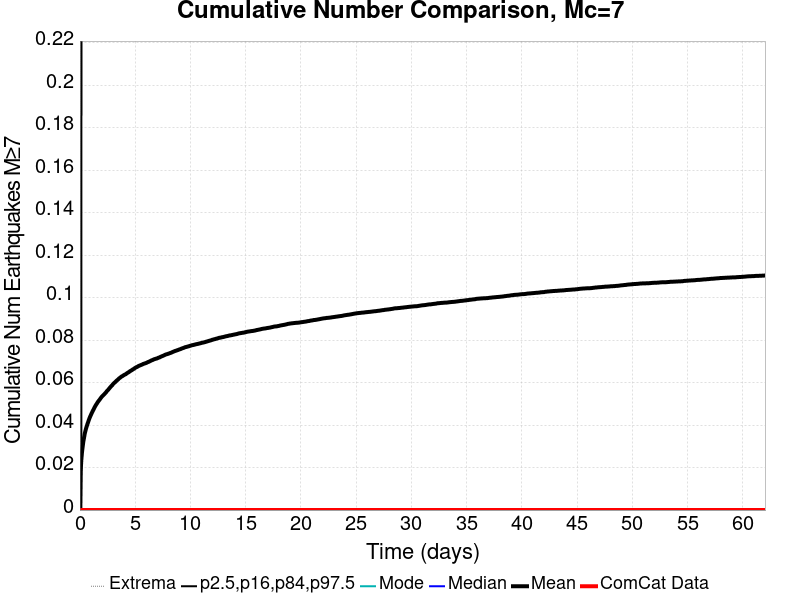

Source data for this figure (header and first rows):
Time (days), ComCat Data, Simulation Mean, Simulation Median, Simulation Mode, Simulation Minimum, Simulation Maximum, 2.5 %-ile, 16 %-ile, 84 %-ile, 97.5 %-ile
0.0, 0.0, 0.0, 0.0, 0.0, 0.0, 0.0, 0.0, 0.0, 0.0, 0.0
0.06205, 0.0, 0.01793, 0.0, 0.0, 0.0, 3.0, 0.0, 0.0, 0.0, 0.0
0.1241, 0.0, 0.02358, 0.0, 0.0, 0.0, 3.0, 0.0, 0.0, 0.0, 0.0
0.1862, 0.0, 0.02726, 0.0, 0.0, 0.0, 4.0, 0.0, 0.0, 0.0, 1.0
0.2482, 0.0, 0.02991, 0.0, 0.0, 0.0, 4.0, 0.0, 0.0, 0.0, 1.0
0.3103, 0.0, 0.03237, 0.0, 0.0, 0.0, 4.0, 0.0, 0.0, 0.0, 1.0
0.3723, 0.0, 0.03407, 0.0, 0.0, 0.0, 4.0, 0.0, 0.0, 0.0, 1.0
0.4344, 0.0, 0.03597, 0.0, 0.0, 0.0, 4.0, 0.0, 0.0, 0.0, 1.0
0.4964, 0.0, 0.03726, 0.0, 0.0, 0.0, 4.0, 0.0, 0.0, 0.0, 1.0
0.5585, 0.0, 0.0385, 0.0, 0.0, 0.0, 4.0, 0.0, 0.0, 0.0, 1.0
0.6205, 0.0, 0.03952, 0.0, 0.0, 0.0, 4.0, 0.0, 0.0, 0.0, 1.0
0.6826, 0.0, 0.04052, 0.0, 0.0, 0.0, 4.0, 0.0, 0.0, 0.0, 1.0
0.7447, 0.0, 0.04146, 0.0, 0.0, 0.0, 4.0, 0.0, 0.0, 0.0, 1.0
0.8067, 0.0, 0.04241, 0.0, 0.0, 0.0, 4.0, 0.0, 0.0, 0.0, 1.0
0.8688, 0.0, 0.04329, 0.0, 0.0, 0.0, 4.0, 0.0, 0.0, 0.0, 1.0
0.9308, 0.0, 0.04407, 0.0, 0.0, 0.0, 4.0, 0.0, 0.0, 0.0, 1.0
0.9929, 0.0, 0.04477, 0.0, 0.0, 0.0, 4.0, 0.0, 0.0, 0.0, 1.0
1.055, 0.0, 0.0455, 0.0, 0.0, 0.0, 4.0, 0.0, 0.0, 0.0, 1.0
1.117, 0.0, 0.04616, 0.0, 0.0, 0.0, 4.0, 0.0, 0.0, 0.0, 1.0
1.179, 0.0, 0.04684, 0.0, 0.0, 0.0, 4.0, 0.0, 0.0, 0.0, 1.0
1.241, 0.0, 0.04742, 0.0, 0.0, 0.0, 4.0, 0.0, 0.0, 0.0, 1.0
1.303, 0.0, 0.04812, 0.0, 0.0, 0.0, 4.0, 0.0, 0.0, 0.0, 1.0
1.365, 0.0, 0.04872, 0.0, 0.0, 0.0, 4.0, 0.0, 0.0, 0.0, 1.0
1.427, 0.0, 0.04929, 0.0, 0.0, 0.0, 5.0, 0.0, 0.0, 0.0, 1.0
1.489, 0.0, 0.04981, 0.0, 0.0, 0.0, 5.0, 0.0, 0.0, 0.0, 1.0
1.551, 0.0, 0.05027, 0.0, 0.0, 0.0, 5.0, 0.0, 0.0, 0.0, 1.0
1.613, 0.0, 0.05085, 0.0, 0.0, 0.0, 5.0, 0.0, 0.0, 0.0, 1.0
1.675, 0.0, 0.05124, 0.0, 0.0, 0.0, 5.0, 0.0, 0.0, 0.0, 1.0
1.738, 0.0, 0.05169, 0.0, 0.0, 0.0, 5.0, 0.0, 0.0, 0.0, 1.0
1.8, 0.0, 0.05207, 0.0, 0.0, 0.0, 5.0, 0.0, 0.0, 0.0, 1.0
1.862, 0.0, 0.05257, 0.0, 0.0, 0.0, 5.0, 0.0, 0.0, 0.0, 1.0
1.924, 0.0, 0.05299, 0.0, 0.0, 0.0, 5.0, 0.0, 0.0, 0.0, 1.0
1.986, 0.0, 0.0534, 0.0, 0.0, 0.0, 5.0, 0.0, 0.0, 0.0, 1.0
2.048, 0.0, 0.05373, 0.0, 0.0, 0.0, 5.0, 0.0, 0.0, 0.0, 1.0
2.11, 0.0, 0.05406, 0.0, 0.0, 0.0, 5.0, 0.0, 0.0, 0.0, 1.0
2.172, 0.0, 0.05435, 0.0, 0.0, 0.0, 5.0, 0.0, 0.0, 0.0, 1.0
2.234, 0.0, 0.0547, 0.0, 0.0, 0.0, 5.0, 0.0, 0.0, 0.0, 1.0
2.296, 0.0, 0.05506, 0.0, 0.0, 0.0, 5.0, 0.0, 0.0, 0.0, 1.0
2.358, 0.0, 0.05538, 0.0, 0.0, 0.0, 5.0, 0.0, 0.0, 0.0, 1.0
2.42, 0.0, 0.05586, 0.0, 0.0, 0.0, 5.0, 0.0, 0.0, 0.0, 1.0
2.482, 0.0, 0.05621, 0.0, 0.0, 0.0, 5.0, 0.0, 0.0, 0.0, 1.0
2.544, 0.0, 0.05652, 0.0, 0.0, 0.0, 5.0, 0.0, 0.0, 0.0, 1.0
2.606, 0.0, 0.05694, 0.0, 0.0, 0.0, 5.0, 0.0, 0.0, 0.0, 1.0
2.668, 0.0, 0.05731, 0.0, 0.0, 0.0, 5.0, 0.0, 0.0, 0.0, 1.0
2.73, 0.0, 0.05772, 0.0, 0.0, 0.0, 5.0, 0.0, 0.0, 0.0, 1.0
2.792, 0.0, 0.05808, 0.0, 0.0, 0.0, 5.0, 0.0, 0.0, 0.0, 1.0
2.855, 0.0, 0.05844, 0.0, 0.0, 0.0, 5.0, 0.0, 0.0, 0.0, 1.0
2.917, 0.0, 0.05873, 0.0, 0.0, 0.0, 5.0, 0.0, 0.0, 0.0, 1.0
2.979, 0.0, 0.05919, 0.0, 0.0, 0.0, 5.0, 0.0, 0.0, 0.0, 1.0
3.041, 0.0, 0.05952, 0.0, 0.0, 0.0, 5.0, 0.0, 0.0, 0.0, 1.0
3.103, 0.0, 0.05985, 0.0, 0.0, 0.0, 5.0, 0.0, 0.0, 0.0, 1.0
3.165, 0.0, 0.0601, 0.0, 0.0, 0.0, 5.0, 0.0, 0.0, 0.0, 1.0
3.227, 0.0, 0.06041, 0.0, 0.0, 0.0, 5.0, 0.0, 0.0, 0.0, 1.0
3.289, 0.0, 0.06075, 0.0, 0.0, 0.0, 5.0, 0.0, 0.0, 0.0, 1.0
3.351, 0.0, 0.06105, 0.0, 0.0, 0.0, 5.0, 0.0, 0.0, 0.0, 1.0
3.413, 0.0, 0.06131, 0.0, 0.0, 0.0, 5.0, 0.0, 0.0, 0.0, 1.0
3.475, 0.0, 0.06159, 0.0, 0.0, 0.0, 5.0, 0.0, 0.0, 0.0, 1.0
3.537, 0.0, 0.06193, 0.0, 0.0, 0.0, 5.0, 0.0, 0.0, 0.0, 1.0
3.599, 0.0, 0.06217, 0.0, 0.0, 0.0, 5.0, 0.0, 0.0, 0.0, 1.0
3.661, 0.0, 0.06241, 0.0, 0.0, 0.0, 5.0, 0.0, 0.0, 0.0, 1.0
... 940 more rows
